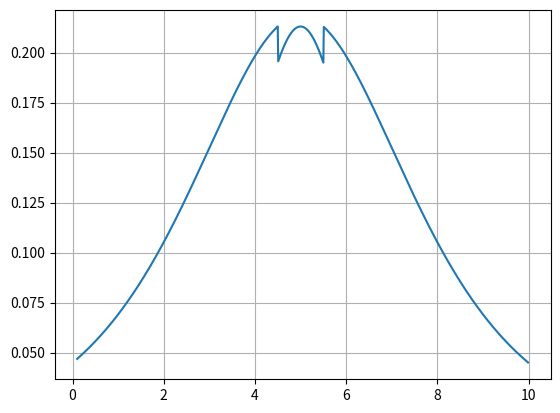

Reproduce this figure in Python.
import numpy as np
import matplotlib.pyplot as plt

def config_rectangle(v1, v2, v3):
    # configuration factor for a parellel source and reciever
    # = config_rectangle(width [v1], height [v2], distance [v3])

    w = v1
    h = v2
    y = v3

    # intermediate values. Calculation from FRS Technical Paper 2

    if h > 0:  # Then
        s = w / h
        alpha = w * h / y / y
        c1 = np.sqrt(alpha * s / (1 + alpha * s))
        c2 = np.sqrt(alpha / s / (1 + alpha * s))
        c3 = np.sqrt(alpha / s / (1 + alpha / s))
        c4 = np.sqrt(alpha * s / (1 + alpha / s))
        c5 = c1 * np.arctan(c2) + c3 * np.arctan(c4)
        #   Configuration factor
        phi = c5 / (2*np.pi)
    else:
        phi = 0  #
    return phi

if __name__=='__main__':
    width = 1
    height = 5
    distance = 2
    phi = config_rectangle(width/2,height/2,distance)*4
    print(phi)

    mid_out =[]
    phi_out=[]

    for mid in np.arange(0.1,10,0.01):
        location = 5
        r = np.abs(location - mid)
        if r > width/2:
            x1 = r + (width/2)
            x2 = r - (width/2)
            x2 = max(x2,0)
            phi1 = 4*config_rectangle(x1/2,height/2,distance)
            phi2 = 4*config_rectangle(x2/2,height/2,distance)
            phi3 = phi1-phi2
        elif r == (width /2):
            phi3 = config_rectangle(width,height/2,distance)*2
        else:
            x1 = r + (width / 2)
            x2 = (width / 2) - r
            x3 = x1 + x2
            phi1 = config_rectangle(x1,height/2,distance)
            phi2 = config_rectangle(x2, height/2,distance)
            phi3 = (2 * phi1) + (2*phi2)
        mid_out.append(mid)
        phi_out.append(phi3)

    print(phi_out)

plt.plot(mid_out,phi_out)
plt.grid(True)
plt.show()